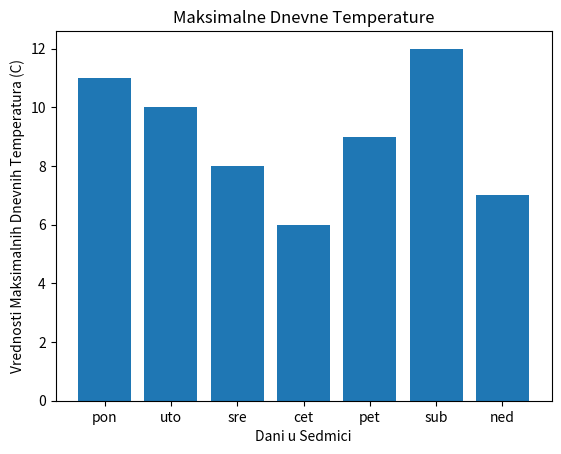

Here is the Python script that generated this plot:
import matplotlib.pyplot as crtaj

dani_u_sedmici = ["pon", "uto", "sre", "cet", "pet", "sub", "ned"]
maksimalne_dnev_temp = [11, 10, 8, 6, 9, 12, 7]

crtaj.bar(dani_u_sedmici, maksimalne_dnev_temp) #iscrtava stubicasti dijagram
crtaj.title("Maksimalne Dnevne Temperature")
crtaj.xlabel("Dani u Sedmici")
crtaj.ylabel("Vrednosti Maksimalnih Dnevnih Temperatura (C)")
crtaj.show()
crtaj.close()
